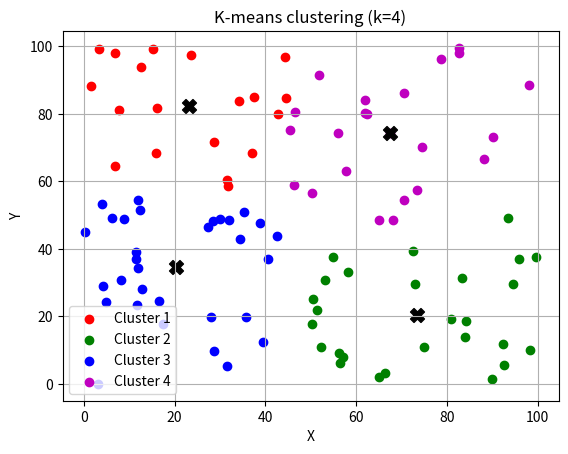

Recreate this plot in Python.
import random
import math
import matplotlib.pyplot as plt

def dist(a, b):
    return math.sqrt((a[0]-b[0])**2 + (a[1]-b[1])**2)

def moyenne(points):
    n = len(points)
    if n == 0:
        return (0, 0)
    x_moy = sum(p[0] for p in points) / n
    y_moy = sum(p[1] for p in points) / n
    return (x_moy, y_moy)

def k_means(Lst, k=4, epsilon=0.01, max_iter=100):
    centres = random.sample(Lst, k)
    fini = False
    iteration = 0
    while not fini and iteration < max_iter:
        clusters = [[] for _ in range(k)]
        for p in Lst:
            distances = [dist(p, c) for c in centres]
            idx_min = distances.index(min(distances))
            clusters[idx_min].append(p)
        nouveaux_centres = [moyenne(cluster) for cluster in clusters]
        fini = True
        for i in range(k):
            if dist(nouveaux_centres[i], centres[i]) > epsilon:
                fini = False
        centres = nouveaux_centres
        iteration += 1
    return centres, clusters

def calc_sse_ssd(centres, clusters):
    sse = 0
    ssd = 0
    for i, cluster in enumerate(clusters):
        for p in cluster:
            d = dist(p, centres[i])
            sse += d**2
            ssd += d
    return sse, ssd

def plot_clusters(centres, clusters):
    couleurs = ['r', 'g', 'b', 'm', 'c', 'y', 'k']
    for i, cluster in enumerate(clusters):
        x = [p[0] for p in cluster]
        y = [p[1] for p in cluster]
        couleur = couleurs[i % len(couleurs)]
        plt.scatter(x, y, c=couleur, label=f'Cluster {i+1}')
        plt.scatter(centres[i][0], centres[i][1], c='k', marker='X', s=100)
    plt.title('K-means clustering (k=4)')
    plt.xlabel('X')
    plt.ylabel('Y')
    plt.legend()
    plt.grid(True)
    plt.show()

def generer_points(n=100, x_max=100, y_max=100):
    return [(random.uniform(0, x_max), random.uniform(0, y_max)) for _ in range(n)]

if __name__ == "__main__":
    Lst = generer_points(100)
    k = 4
    centres, clusters = k_means(Lst, k)
    sse, ssd = calc_sse_ssd(centres, clusters)
    print("Centres finaux :", centres)
    for i, cluster in enumerate(clusters):
        print(f"Cluster {i+1} ({len(cluster)} points)")
    print(f"SSE (Sum of Squared Errors) = {sse:.4f}")
    print(f"SSD (Sum of Squared Distances) = {ssd:.4f}")
    plot_clusters(centres, clusters)